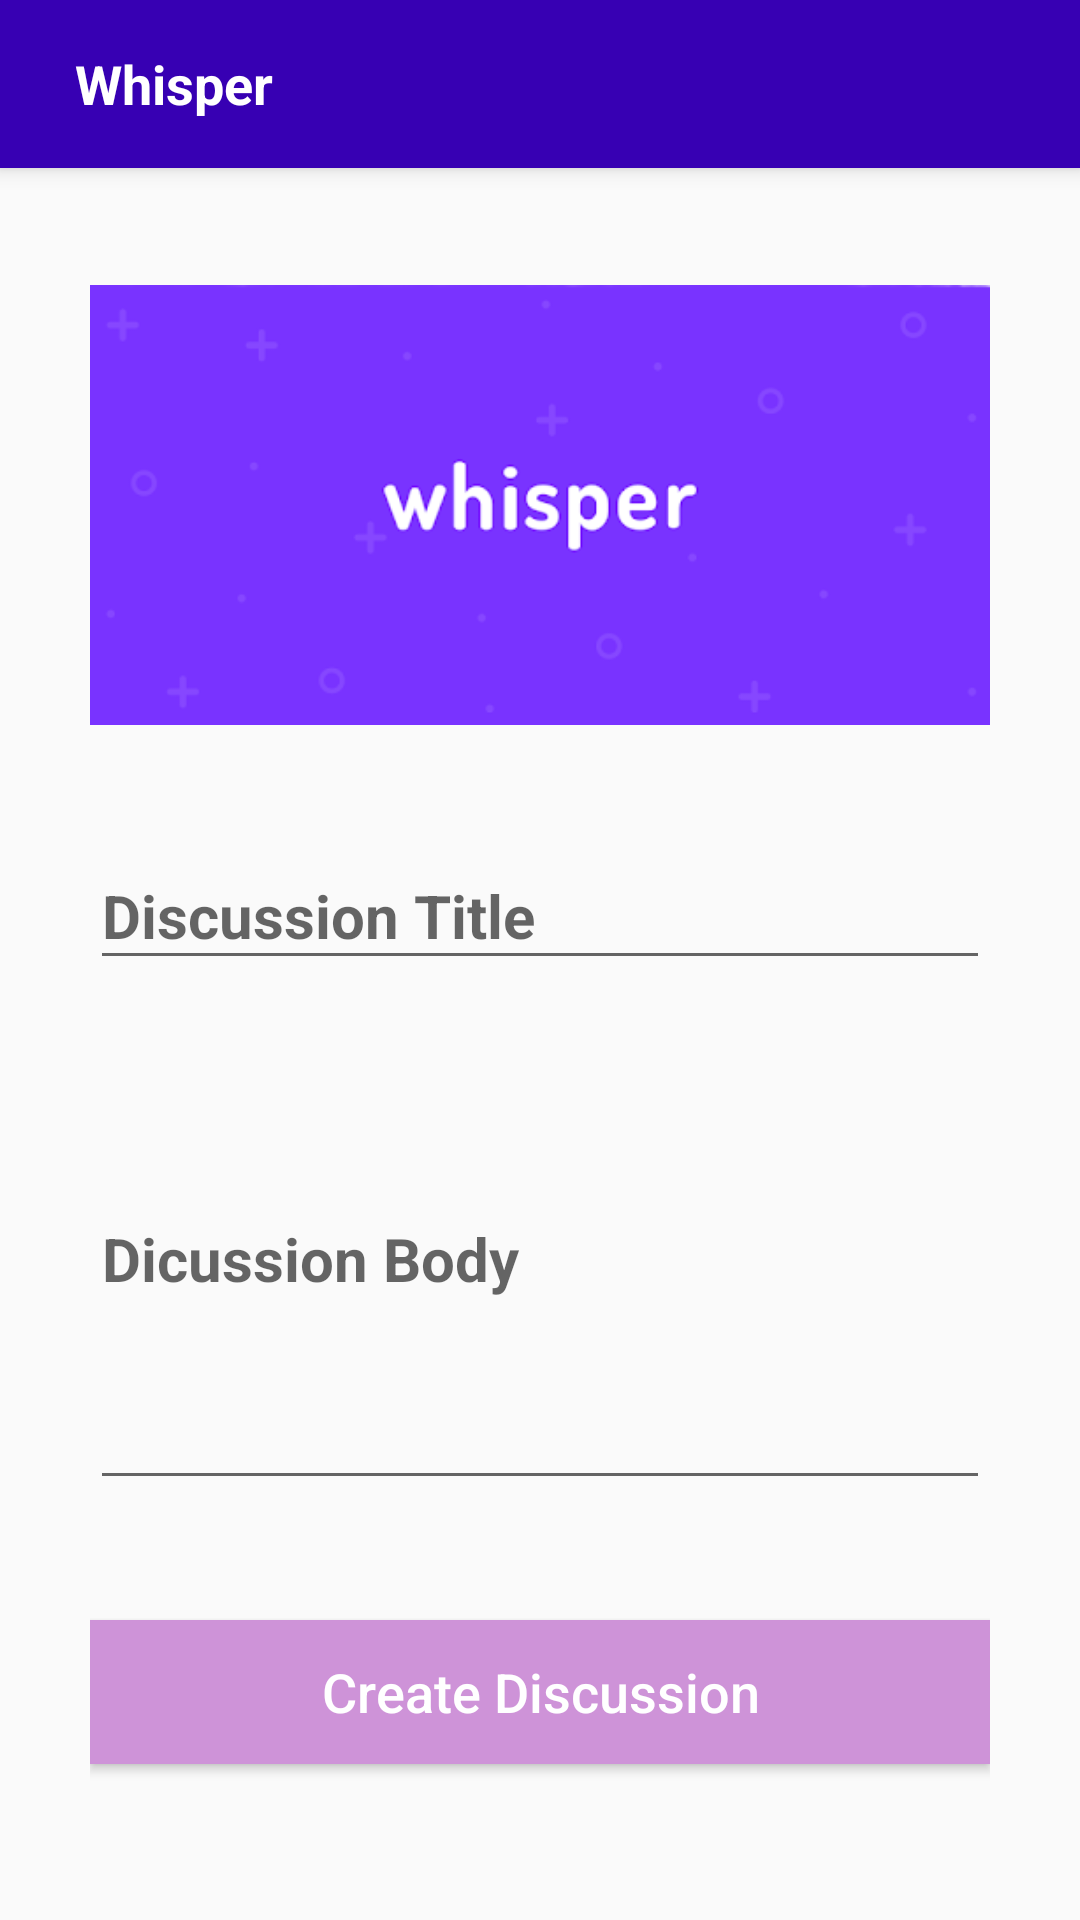

This screen was rendered from an Android layout file. Write that file and the resources it references.
<!-- AndroidManifest.xml: application theme AppTheme -->
<!-- res/layout/activity_create_discussions.xml -->
<?xml version="1.0" encoding="utf-8"?>
<androidx.coordinatorlayout.widget.CoordinatorLayout xmlns:android="http://schemas.android.com/apk/res/android"
    xmlns:app="http://schemas.android.com/apk/res-auto"
    xmlns:tools="http://schemas.android.com/tools"
    android:layout_width="match_parent"
    android:layout_height="match_parent"
    tools:context=".CreateDiscussions">



    <com.google.android.material.appbar.AppBarLayout
        android:layout_width="match_parent"
        android:layout_height="wrap_content">

        <androidx.appcompat.widget.Toolbar
            android:id="@+id/toolbar"
            android:layout_width="match_parent"
            android:layout_height="wrap_content"
            android:background="@color/colorPrimaryDark"
            android:theme="@style/Base.ThemeOverlay.AppCompat.Dark.ActionBar"
            app:popupTheme="@style/MenuStyle">

            <TextView
                android:layout_width="wrap_content"
                android:layout_height="wrap_content"
                android:id="@+id/username"
                android:textSize="18sp"
                android:layout_marginLeft="25dp"
                android:textColor="#fff"
                android:text="@string/app_name"
                android:textStyle="bold"
                android:layout_marginStart="25dp" />

        </androidx.appcompat.widget.Toolbar>

    </com.google.android.material.appbar.AppBarLayout>

    <LinearLayout
        android:layout_width="match_parent"
        android:layout_height="match_parent"
        android:layout_marginTop="55dp"
        android:orientation="vertical"
        android:padding="30dp">

        

        <ImageView
            android:id="@+id/imageView2"
            android:layout_width="match_parent"
            android:layout_height="wrap_content"
            app:srcCompat="@drawable/icon" />

        <com.google.android.material.textfield.TextInputLayout
            android:layout_width="match_parent"
            android:layout_height="wrap_content"
            android:layout_marginTop="20dp"
            android:focusable="true"
            android:focusableInTouchMode="true">

            <EditText
                android:id="@+id/DisTitle"
                android:layout_width="match_parent"
                android:layout_height="wrap_content"
                android:drawablePadding="15dp"
                android:hint="Discussion Title"
                android:inputType="text"
                android:textColor="#000000"
                android:textSize="20dp"
                android:textStyle="bold" />

        </com.google.android.material.textfield.TextInputLayout>

        <com.google.android.material.textfield.TextInputLayout
            android:layout_width="match_parent"
            android:layout_height="wrap_content"
            android:focusable="true"
            android:focusableInTouchMode="true">

            <EditText
                android:id="@+id/textArea_information"
                android:layout_width="match_parent"
                android:layout_height="wrap_content"
                android:hint="Dicussion Body"
                android:inputType="textMultiLine"
                android:lines="6"
                android:overScrollMode="always"
                android:scrollbarStyle="insideInset"
                android:scrollbars="vertical"
                android:scrollHorizontally="false"
                android:textAppearance="?android:attr/textAppearanceMedium"
                android:textSize="20dp"
                android:textStyle="bold"/>

        </com.google.android.material.textfield.TextInputLayout>


        <Button
            android:id="@+id/btnCreate"
            android:layout_width="match_parent"
            android:layout_height="wrap_content"
            android:layout_marginTop="40dp"
            android:background="#ce93d8"
            android:text="Create Discussion"
            android:textAllCaps="false"
            android:textColor="@android:color/white"
            android:textSize="18dp"
            tools:layout_editor_absoluteX="0dp" />

    </LinearLayout>

</androidx.coordinatorlayout.widget.CoordinatorLayout>
<!-- resources referenced by this layout -->
<resources>
  <color name="colorPrimaryDark">#3700B3</color>
  <!-- drawable icon: png bitmap (drawable-hdpi, 16509 bytes) -->
  <string name="app_name">Whisper</string>
  <style name="MenuStyle" parent="ThemeOverlay.AppCompat.Dark.ActionBar">
          <item name="android:background">@android:color/white</item>
      </style>
  <style name="AppTheme" parent="Theme.AppCompat.Light.NoActionBar">
          
          <item name="colorPrimary">@color/colorPrimary</item>
          <item name="colorPrimaryDark">@color/colorPrimaryDark</item>
          <item name="colorAccent">@color/colorAccent</item>
      </style>
  <color name="colorPrimary">#6200EE</color>
  <color name="colorAccent">#03DAC5</color>
</resources>
